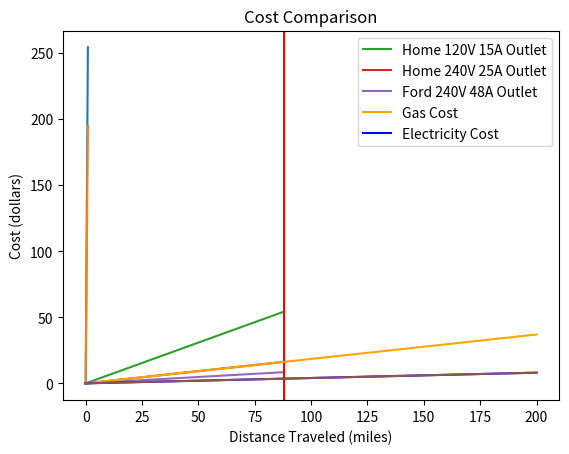

Generate this figure with matplotlib:
from cmath import e
import numpy as np                              #import numpy
from matplotlib import pyplot as plt            #library call
from scipy import integrate
from scipy.integrate import quad

x=np.linspace(0,1,100)
y=np.linspace(0,1,100)
z=np.linspace(0,88,100)
a=np.linspace(0,200,100)


E_consumpt_per100 = 34.6
const_amp = 80

batt_cap=88000

volt = 3.6
cells = 94
nom_volt=cells*volt

batt_cap_Ah = batt_cap/nom_volt

print('\n')
print('Useable Battery Capacity:', batt_cap, 'kWh')
print('Nominal Voltage:', round(nom_volt,2), 'V')
print('Useable Battery Capacity:', round(batt_cap_Ah,2), 'Ah')
print('\n')


def f(x):
    return (((batt_cap/1000)*x)/E_consumpt_per100)*100
plt.title("EV Range")
plt.xlabel("SOC (%)")
plt.ylabel("Distance Traveled (miles)")                                                        
plt.grid()
plt.plot(x,f(x))
plt.show()

def f(y):
    return (y*(((batt_cap_Ah/const_amp))*60))
plt.title("Discharge Time")
plt.xlabel("Charge (%)")
plt.ylabel("Time (minutes)")                                                           
plt.grid()
plt.plot(y,f(y))
plt.show()

home_v = 120
home_a = 15
home_kw = (home_v * home_a)/1000
#print(home_kw)

improve_v = 240
improve_a = 25
improve_kw = (improve_v*improve_a)/1000
#print(improve_kw)

ford_v = 240
ford_a = 48
ford_kw = (ford_a*ford_v)/1000
#print(ford_kw)

print('\n')
avg_batt_eff = 0.9
print('Assumed Battery Efficiency:',avg_batt_eff,'%')




def f(z):
    return (z/(home_kw*avg_batt_eff))
plt.plot (z, f(z), label = 'Home 120V 15A Outlet')   

def f(z):
    return (z/(improve_kw*avg_batt_eff))
plt.plot (z,f(z), label = 'Home 240V 25A Outlet')   

def f(z):
    return (z/(ford_kw*avg_batt_eff))
plt.plot (z,f(z), label = 'Ford 240V 48A Outlet')   


plt.title("Compare Charge Options")
plt.xlabel("Charge (kWh)")                                                #x axis label
plt.ylabel("Time (Hours)")                                                  #y axis label
plt.legend()                                                              #show legend
plt.grid()
#plt.ylim([0, 1.01])
plt.axvline(x=88,color='Red')
plt.show()

home_time = (batt_cap/1000)/(home_kw*avg_batt_eff)
print('Hours to Charge with 120V 15A Home Outlet = ',round(home_time,2))

improve_home_time = ((batt_cap/1000)/(improve_kw*avg_batt_eff))
print('Hours to Charge with 240V 25A Home Outlet = ',round(improve_home_time,2))

ford_time = ((batt_cap/1000)/(ford_kw*avg_batt_eff))
print('Hours to Charge with 240V 48A Ford Outlet = ',round(ford_time,2))


gal = 3.70
mpg = 20
mpe = 3.46
utility = .14
print('Cost for Gallon of Gas = $',gal,'Assumed mpg for gas car =', mpg)
print('Cost for kWh of Electricity = $',utility,'Assumed kWh/mile for EV car =', mpe)


def f(a):
    return ((a/mpg)*(gal))
plt.plot (a,f(a),label = 'Gas Cost', color='Orange')  
def f(a):
    return ((a/mpe)*(utility))
plt.plot (a,f(a),label = 'Electricity Cost',color='Blue')   
plt.title("Cost Comparison")
plt.xlabel("Distance Traveled (miles)")
plt.ylabel("Cost (dollars)")                                                           
plt.grid()
plt.legend() 
plt.plot(a,f(a))
plt.show()

annual_mile = 20000

annual_gas = ((annual_mile/mpg)*(gal))
print('\n')
print('Annual Gas Cost: $', annual_gas)

annual_elec = ((annual_mile/mpe)*(utility))
print('Annual Electricity Cost: $', round(annual_elec,2))

annual_save = annual_gas-annual_elec
print('Annual Savings: $', round(annual_save,2))

vehicle_life_years = 20
savings_life = annual_save*vehicle_life_years
print('Savings Over Life of Vehicle (20yrs): $', round(savings_life,2))
print('\n')
print('\n')

